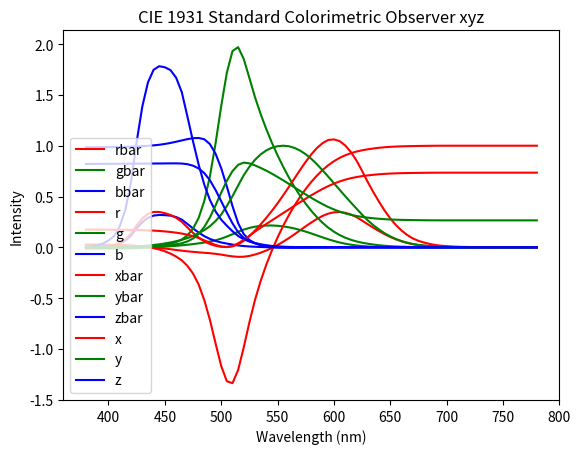

Python code for this plot:
#!/usr/bin/env python3
import numpy as np
import matplotlib.pyplot as plt

# https://law.resource.org/pub/us/cfr/ibr/003/cie.15.2004.tables.xls
cie_observer = np.array([
  [380, 0.001368, 0.000039, 0.006450, 0.174110, 0.004960, 0.00003, -0.00001, 0.00117, 0.0272, -0.0115, 0.9843],
  [385, 0.002236, 0.000064, 0.010550, 0.174010, 0.004980, 0.00005, -0.00002, 0.00189, 0.0268, -0.0114, 0.9846],
  [390, 0.004243, 0.000120, 0.020050, 0.173800, 0.004920, 0.00010, -0.00004, 0.00359, 0.0263, -0.0114, 0.9851],
  [395, 0.007650, 0.000217, 0.036210, 0.173560, 0.004920, 0.00017, -0.00007, 0.00647, 0.0256, -0.0113, 0.9857],
  [400, 0.014310, 0.000396, 0.067850, 0.173340, 0.004800, 0.00030, -0.00014, 0.01214, 0.0247, -0.0112, 0.9865],
  [405, 0.023190, 0.000640, 0.110200, 0.173020, 0.004780, 0.00047, -0.00022, 0.01969, 0.0237, -0.0111, 0.9874],
  [410, 0.043510, 0.001210, 0.207400, 0.172580, 0.004800, 0.00084, -0.00041, 0.03707, 0.0225, -0.0109, 0.9884],
  [415, 0.077630, 0.002180, 0.371300, 0.172090, 0.004830, 0.00139, -0.00070, 0.06637, 0.0207, -0.0104, 0.9897],
  [420, 0.134380, 0.004000, 0.645600, 0.171410, 0.005100, 0.00211, -0.00110, 0.11541, 0.0181, -0.0094, 0.9913],
  [425, 0.214770, 0.007300, 1.039050, 0.170300, 0.005790, 0.00266, -0.00143, 0.18575, 0.0142, -0.0076, 0.9934],
  [430, 0.283900, 0.011600, 1.385600, 0.168880, 0.006900, 0.00218, -0.00119, 0.24769, 0.0088, -0.0048, 0.9960],
  [435, 0.328500, 0.016840, 1.622960, 0.166900, 0.008560, 0.00036, -0.00021, 0.29012, 0.0012, -0.0007, 0.9995],
  [440, 0.348280, 0.023000, 1.747060, 0.164410, 0.010860, -0.00261, 0.00149, 0.31228, -0.0084, 0.0048, 1.0036],
  [445, 0.348060, 0.029800, 1.782600, 0.161100, 0.013790, -0.00673, 0.00379, 0.31860, -0.0213, 0.0120, 1.0093],
  [450, 0.336200, 0.038000, 1.772110, 0.156640, 0.017700, -0.01213, 0.00678, 0.31670, -0.0390, 0.0218, 1.0172],
  [455, 0.318700, 0.048000, 1.744100, 0.150990, 0.022740, -0.01874, 0.01046, 0.31166, -0.0618, 0.0345, 1.0273],
  [460, 0.290800, 0.060000, 1.669200, 0.143960, 0.029700, -0.02608, 0.01485, 0.29821, -0.0909, 0.0517, 1.0392],
  [465, 0.251100, 0.073900, 1.528100, 0.135500, 0.039880, -0.03324, 0.01977, 0.27295, -0.1281, 0.0762, 1.0519],
  [470, 0.195360, 0.090980, 1.287640, 0.124120, 0.057800, -0.03933, 0.02538, 0.22991, -0.1821, 0.1175, 1.0646],
  [475, 0.142100, 0.112600, 1.041900, 0.109590, 0.086840, -0.04471, 0.03183, 0.18592, -0.2584, 0.1840, 1.0744],
  [480, 0.095640, 0.139020, 0.812950, 0.091290, 0.132700, -0.04939, 0.03914, 0.14494, -0.3667, 0.2906, 1.0761],
  [485, 0.057950, 0.169300, 0.616200, 0.068710, 0.200720, -0.05364, 0.04713, 0.10968, -0.5200, 0.4568, 1.0632],
  [490, 0.032010, 0.208020, 0.465180, 0.045390, 0.294980, -0.05814, 0.05689, 0.08257, -0.7150, 0.6996, 1.0154],
  [495, 0.014700, 0.258600, 0.353300, 0.023460, 0.412700, -0.06414, 0.06948, 0.06246, -0.9459, 1.0247, 0.9212],
  [500, 0.004900, 0.323000, 0.272000, 0.008170, 0.538420, -0.07173, 0.08536, 0.04776, -1.1685, 1.3905, 0.7780],
  [505, 0.002400, 0.407300, 0.212300, 0.003860, 0.654820, -0.08120, 0.10593, 0.03688, -1.3182, 1.7195, 0.5987],
  [510, 0.009300, 0.503000, 0.158200, 0.013870, 0.750190, -0.08901, 0.12860, 0.02698, -1.3371, 1.9318, 0.4053],
  [515, 0.029100, 0.608200, 0.111700, 0.038850, 0.812020, -0.09356, 0.15262, 0.01842, -1.2076, 1.9699, 0.2377],
  [520, 0.063270, 0.710000, 0.078250, 0.074300, 0.833800, -0.09264, 0.17468, 0.01221, -0.9830, 1.8534, 0.1296],
  [525, 0.109600, 0.793200, 0.057250, 0.114160, 0.826210, -0.08473, 0.19113, 0.00830, -0.7386, 1.6662, 0.0724],
  [530, 0.165500, 0.862000, 0.042160, 0.154720, 0.805860, -0.07101, 0.20317, 0.00549, -0.5159, 1.4761, 0.0398],
  [535, 0.225750, 0.914850, 0.029840, 0.192880, 0.781630, -0.05316, 0.21083, 0.00320, -0.3304, 1.3105, 0.0199],
  [540, 0.290400, 0.954000, 0.020300, 0.229620, 0.754330, -0.03152, 0.21466, 0.00146, -0.1707, 1.1628, 0.0079],
  [545, 0.359700, 0.980300, 0.013400, 0.265780, 0.724320, -0.00613, 0.21487, 0.00023, -0.0293, 1.0282, 0.0011],
  [550, 0.433450, 0.994950, 0.008750, 0.301600, 0.692310, 0.02279, 0.21178, -0.00058, 0.0974, 0.9051, -0.0025],
  [555, 0.512050, 1.000000, 0.005750, 0.337360, 0.658850, 0.05514, 0.20588, -0.00105, 0.2121, 0.7919, -0.0040],
  [560, 0.594500, 0.995000, 0.003900, 0.373100, 0.624450, 0.09060, 0.19702, -0.00130, 0.3164, 0.6881, -0.0045],
  [565, 0.678400, 0.978600, 0.002750, 0.408740, 0.589610, 0.12840, 0.18522, -0.00138, 0.4112, 0.5932, -0.0044],
  [570, 0.762100, 0.952000, 0.002100, 0.444060, 0.554710, 0.16768, 0.17087, -0.00135, 0.4973, 0.5067, -0.0040],
  [575, 0.842500, 0.915400, 0.001800, 0.478770, 0.520200, 0.20715, 0.15429, -0.00123, 0.5751, 0.4283, -0.0034],
  [580, 0.916300, 0.870000, 0.001650, 0.512490, 0.486590, 0.24526, 0.13610, -0.00108, 0.6449, 0.3579, -0.0028],
  [585, 0.978600, 0.816300, 0.001400, 0.544790, 0.454430, 0.27989, 0.11686, -0.00093, 0.7071, 0.2952, -0.0023],
  [590, 1.026300, 0.757000, 0.001100, 0.575150, 0.424230, 0.30928, 0.09754, -0.00079, 0.7617, 0.2402, -0.0019],
  [595, 1.056700, 0.694900, 0.001000, 0.602930, 0.396500, 0.33184, 0.07909, -0.00063, 0.8087, 0.1928, -0.0015],
  [600, 1.062200, 0.631000, 0.000800, 0.627040, 0.372490, 0.34429, 0.06246, -0.00049, 0.8475, 0.1537, -0.0012],
  [605, 1.045600, 0.566800, 0.000600, 0.648230, 0.351390, 0.34756, 0.04776, -0.00038, 0.8800, 0.1209, -0.0009],
  [610, 1.002600, 0.503000, 0.000340, 0.665760, 0.334010, 0.33971, 0.03557, -0.00030, 0.9059, 0.0949, -0.0008],
  [615, 0.938400, 0.441200, 0.000240, 0.680080, 0.319750, 0.32265, 0.02583, -0.00022, 0.9265, 0.0741, -0.0006],
  [620, 0.854450, 0.381000, 0.000190, 0.691500, 0.308340, 0.29708, 0.01828, -0.00015, 0.9425, 0.0580, -0.0005],
  [625, 0.751400, 0.321000, 0.000100, 0.700610, 0.299300, 0.26348, 0.01253, -0.00011, 0.9550, 0.0454, -0.0004],
  [630, 0.642400, 0.265000, 0.000050, 0.707920, 0.292030, 0.22677, 0.00833, -0.00008, 0.9649, 0.0354, -0.0003],
  [635, 0.541900, 0.217000, 0.000030, 0.714030, 0.285930, 0.19233, 0.00537, -0.00005, 0.9730, 0.0272, -0.0002],
  [640, 0.447900, 0.175000, 0.000020, 0.719030, 0.280930, 0.15968, 0.00334, -0.00003, 0.9797, 0.0205, -0.0002],
  [645, 0.360800, 0.138200, 0.000010, 0.723030, 0.276950, 0.12905, 0.00199, -0.00002, 0.9850, 0.0152, -0.0002],
  [650, 0.283500, 0.107000, 0.000000, 0.725990, 0.274010, 0.10167, 0.00116, -0.00001, 0.9888, 0.0113, -0.0001],
  [655, 0.218700, 0.081600, 0.000000, 0.728270, 0.271730, 0.07857, 0.00066, -0.00001, 0.9918, 0.0083, -0.0001],
  [660, 0.164900, 0.061000, 0.000000, 0.729970, 0.270030, 0.05932, 0.00037, 0.00000, 0.9940, 0.0061, -0.0001],
  [665, 0.121200, 0.044580, 0.000000, 0.731090, 0.268910, 0.04366, 0.00021, 0.00000, 0.9954, 0.0047, -0.0001],
  [670, 0.087400, 0.032000, 0.000000, 0.731990, 0.268010, 0.03149, 0.00011, 0.00000, 0.9966, 0.0035, -0.0001],
  [675, 0.063600, 0.023200, 0.000000, 0.732720, 0.267280, 0.02294, 0.00006, 0.00000, 0.9975, 0.0025, 0.0000],
  [680, 0.046770, 0.017000, 0.000000, 0.733420, 0.266580, 0.01687, 0.00003, 0.00000, 0.9984, 0.0016, 0.0000],
  [685, 0.032900, 0.011920, 0.000000, 0.734050, 0.265950, 0.01187, 0.00001, 0.00000, 0.9991, 0.0009, 0.0000],
  [690, 0.022700, 0.008210, 0.000000, 0.734390, 0.265610, 0.00819, 0.00000, 0.00000, 0.9996, 0.0004, 0.0000],
  [695, 0.015840, 0.005723, 0.000000, 0.734590, 0.265410, 0.00572, 0.00000, 0.00000, 0.9999, 0.0001, 0.0000],
  [700, 0.011359, 0.004102, 0.000000, 0.734690, 0.265310, 0.00410, 0.00000, 0.00000, 1.0000, 0.0000, 0.0000],
  [705, 0.008111, 0.002929, 0.000000, 0.734690, 0.265310, 0.00291, 0.00000, 0.00000, 1.0000, 0.0000, 0.0000],
  [710, 0.005790, 0.002091, 0.000000, 0.734690, 0.265310, 0.00210, 0.00000, 0.00000, 1.0000, 0.0000, 0.0000],
  [715, 0.004109, 0.001484, 0.000000, 0.734690, 0.265310, 0.00148, 0.00000, 0.00000, 1.0000, 0.0000, 0.0000],
  [720, 0.002899, 0.001047, 0.000000, 0.734690, 0.265310, 0.00105, 0.00000, 0.00000, 1.0000, 0.0000, 0.0000],
  [725, 0.002049, 0.000740, 0.000000, 0.734690, 0.265310, 0.00074, 0.00000, 0.00000, 1.0000, 0.0000, 0.0000],
  [730, 0.001440, 0.000520, 0.000000, 0.734690, 0.265310, 0.00052, 0.00000, 0.00000, 1.0000, 0.0000, 0.0000],
  [735, 0.001000, 0.000361, 0.000000, 0.734690, 0.265310, 0.00036, 0.00000, 0.00000, 1.0000, 0.0000, 0.0000],
  [740, 0.000690, 0.000249, 0.000000, 0.734690, 0.265310, 0.00025, 0.00000, 0.00000, 1.0000, 0.0000, 0.0000],
  [745, 0.000476, 0.000172, 0.000000, 0.734690, 0.265310, 0.00017, 0.00000, 0.00000, 1.0000, 0.0000, 0.0000],
  [750, 0.000332, 0.000120, 0.000000, 0.734690, 0.265310, 0.00012, 0.00000, 0.00000, 1.0000, 0.0000, 0.0000],
  [755, 0.000235, 0.000085, 0.000000, 0.734690, 0.265310, 0.00008, 0.00000, 0.00000, 1.0000, 0.0000, 0.0000],
  [760, 0.000166, 0.000060, 0.000000, 0.734690, 0.265310, 0.00006, 0.00000, 0.00000, 1.0000, 0.0000, 0.0000],
  [765, 0.000117, 0.000042, 0.000000, 0.734690, 0.265310, 0.00004, 0.00000, 0.00000, 1.0000, 0.0000, 0.0000],
  [770, 0.000083, 0.000030, 0.000000, 0.734690, 0.265310, 0.00003, 0.00000, 0.00000, 1.0000, 0.0000, 0.0000],
  [775, 0.000059, 0.000021, 0.000000, 0.734690, 0.265310, 0.00001, 0.00000, 0.00000, 1.0000, 0.0000, 0.0000],
  [780, 0.000042, 0.000015, 0.000000, 0.734690, 0.265310, 0.00000, 0.00000, 0.00000, 1.0000, 0.0000, 0.0000],
])

lambd = cie_observer[:,0]
xbar = cie_observer[:,1]
ybar = cie_observer[:,2]
zbar = cie_observer[:,3]
x = cie_observer[:,4]
y = cie_observer[:,5]
z = 1 - x - y
rbar = cie_observer[:,6]
gbar = cie_observer[:,7]
bbar = cie_observer[:,8]
r = cie_observer[:,9]
g = cie_observer[:,10]
b = cie_observer[:,11]

save = False

plt.plot(lambd, rbar, 'r', label='rbar')
plt.plot(lambd, gbar, 'g', label='gbar')
plt.plot(lambd, bbar, 'b', label='bbar')
plt.title('CIE 1931 Standard Colorimetric Observer rgbbar')
plt.xlabel('Wavelength (nm)')
plt.ylabel('Intensity')
plt.legend()
if save:
    plt.savefig('rgbbar.png')
plt.show()

plt.plot(lambd, r, 'r', label='r')
plt.plot(lambd, g, 'g', label='g')
plt.plot(lambd, b, 'b', label='b')
plt.title('CIE 1931 Standard Colorimetric Observer rgb')
plt.xlabel('Wavelength (nm)')
plt.ylabel('Intensity')
plt.legend()
if save:
    plt.savefig('rgb.png')
plt.show()

plt.plot(lambd, xbar, 'r', label='xbar')
plt.plot(lambd, ybar, 'g', label='ybar')
plt.plot(lambd, zbar, 'b', label='zbar')
plt.title('CIE 1931 Standard Colorimetric Observer xyzbar')
plt.xlabel('Wavelength (nm)')
plt.ylabel('Intensity')
plt.legend()
if save:
    plt.savefig('xyzbar.png')
plt.show()

plt.plot(lambd, x, 'r', label='x')
plt.plot(lambd, y, 'g', label='y')
plt.plot(lambd, z, 'b', label='z')
plt.title('CIE 1931 Standard Colorimetric Observer xyz')
plt.xlabel('Wavelength (nm)')
plt.ylabel('Intensity')
plt.legend()
if save:
    plt.savefig('xyz.png')
plt.show()
